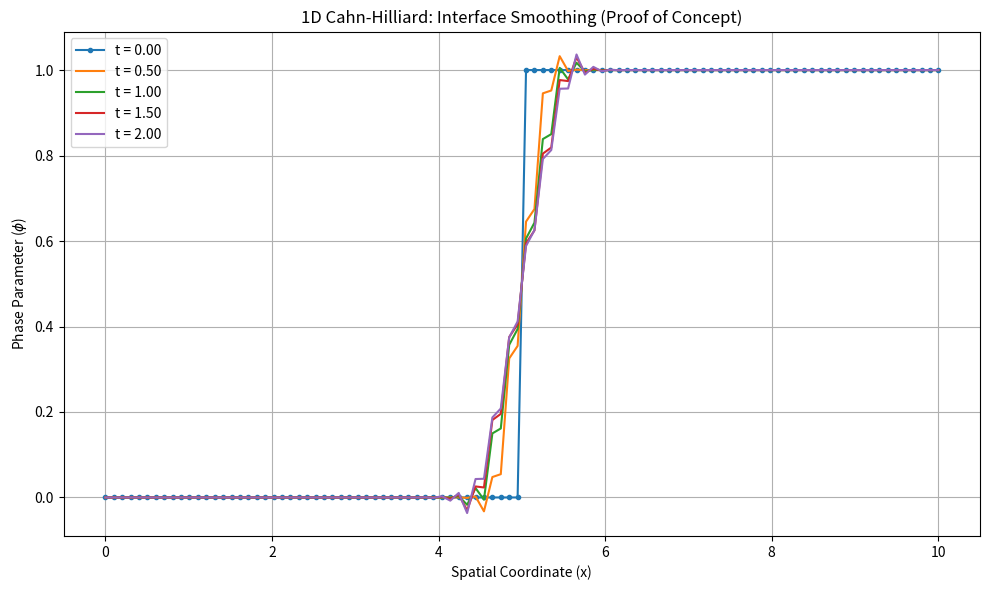

Python code for this plot:
import numpy as np
import matplotlib.pyplot as plt
from scipy.integrate import solve_ivp

# Parameters
L = 10.0         # Domain length
N = 100          # Number of grid points
dx = L / (N - 1) # Grid spacing
x = np.linspace(0, L, N)

W = 1.0          # Double-well energy barrier
epsilon = 0.5    # Gradient energy coefficient
M0 = 1.0         # Mobility constant

# Degenerate mobility function
def M(phi):
    return M0 * (phi**2) * ((1 - phi)**2)

# Derivative of the double well potential
def df_dphi(phi):
    return 2 * W * phi * (1 - phi) * (1 - 2 * phi)

# Spatial derivatives (using central differences with zero-flux Neumann boundary conditions)
def laplacian(phi, dx):
    lap = np.zeros_like(phi)
    lap[1:-1] = (phi[2:] - 2*phi[1:-1] + phi[:-2]) / dx**2
    lap[0] = 2 * (phi[1] - phi[0]) / dx**2
    lap[-1] = 2 * (phi[-2] - phi[-1]) / dx**2
    return lap

def gradient(phi, dx):
    grad = np.zeros_like(phi)
    grad[1:-1] = (phi[2:] - phi[:-2]) / (2 * dx)
    grad[0] = 0
    grad[-1] = 0
    return grad

def divergence(flux, dx):
    div = np.zeros_like(flux)
    div[1:-1] = (flux[2:] - flux[:-2]) / (2 * dx)
    # Simple one-sided differences at boundaries for divergence
    div[0] = (flux[1] - flux[0]) / dx
    div[-1] = (flux[-1] - flux[-2]) / dx
    return div

# Cahn-Hilliard equation (RHS for ODE solver)
def cahn_hilliard_1d(t, phi):
    # Chemical potential: mu = df/dphi - epsilon^2 * Laplacian(phi)
    mu = df_dphi(phi) - (epsilon**2) * laplacian(phi, dx)
    
    # Mobility
    mob = M(phi)
    # Add a small offset to mobility to prevent it from being exactly zero initially
    # which can stall the solver if the interface is perfectly sharp.
    mob = mob + 1e-4 
    
    # Flux: J = -M(phi) * grad(mu)
    grad_mu = gradient(mu, dx)
    flux = -mob * grad_mu
    
    # dphi/dt = -div(Flux)
    dphi_dt = -divergence(flux, dx)
    return dphi_dt

# Initial condition: Step function (sharp interface)
phi0 = np.zeros(N)
phi0[x > L/2] = 1.0

# Time span for simulation
t_span = (0, 2.0)
t_eval = np.linspace(0, 2.0, 5)

if __name__ == "__main__":
    print("Solving 1D Cahn-Hilliard equation. This may take a moment...")
    # Solve the PDE using the method of lines
    sol = solve_ivp(cahn_hilliard_1d, t_span, phi0, method='BDF', t_eval=t_eval, vectorized=False)

    # Plotting the results
    plt.figure(figsize=(10, 6))
    for i, t in enumerate(sol.t):
        plt.plot(x, sol.y[:, i], label=f't = {t:.2f}', marker='.' if i==0 else '')

    plt.title('1D Cahn-Hilliard: Interface Smoothing (Proof of Concept)')
    plt.xlabel('Spatial Coordinate (x)')
    plt.ylabel(r'Phase Parameter ($\phi$)')
    plt.grid(True)
    plt.legend()
    plt.tight_layout()
    plt.savefig('cahn_hilliard_1d_result.png')
    print("Simulation complete. Plot saved as 'cahn_hilliard_1d_result.png'")
